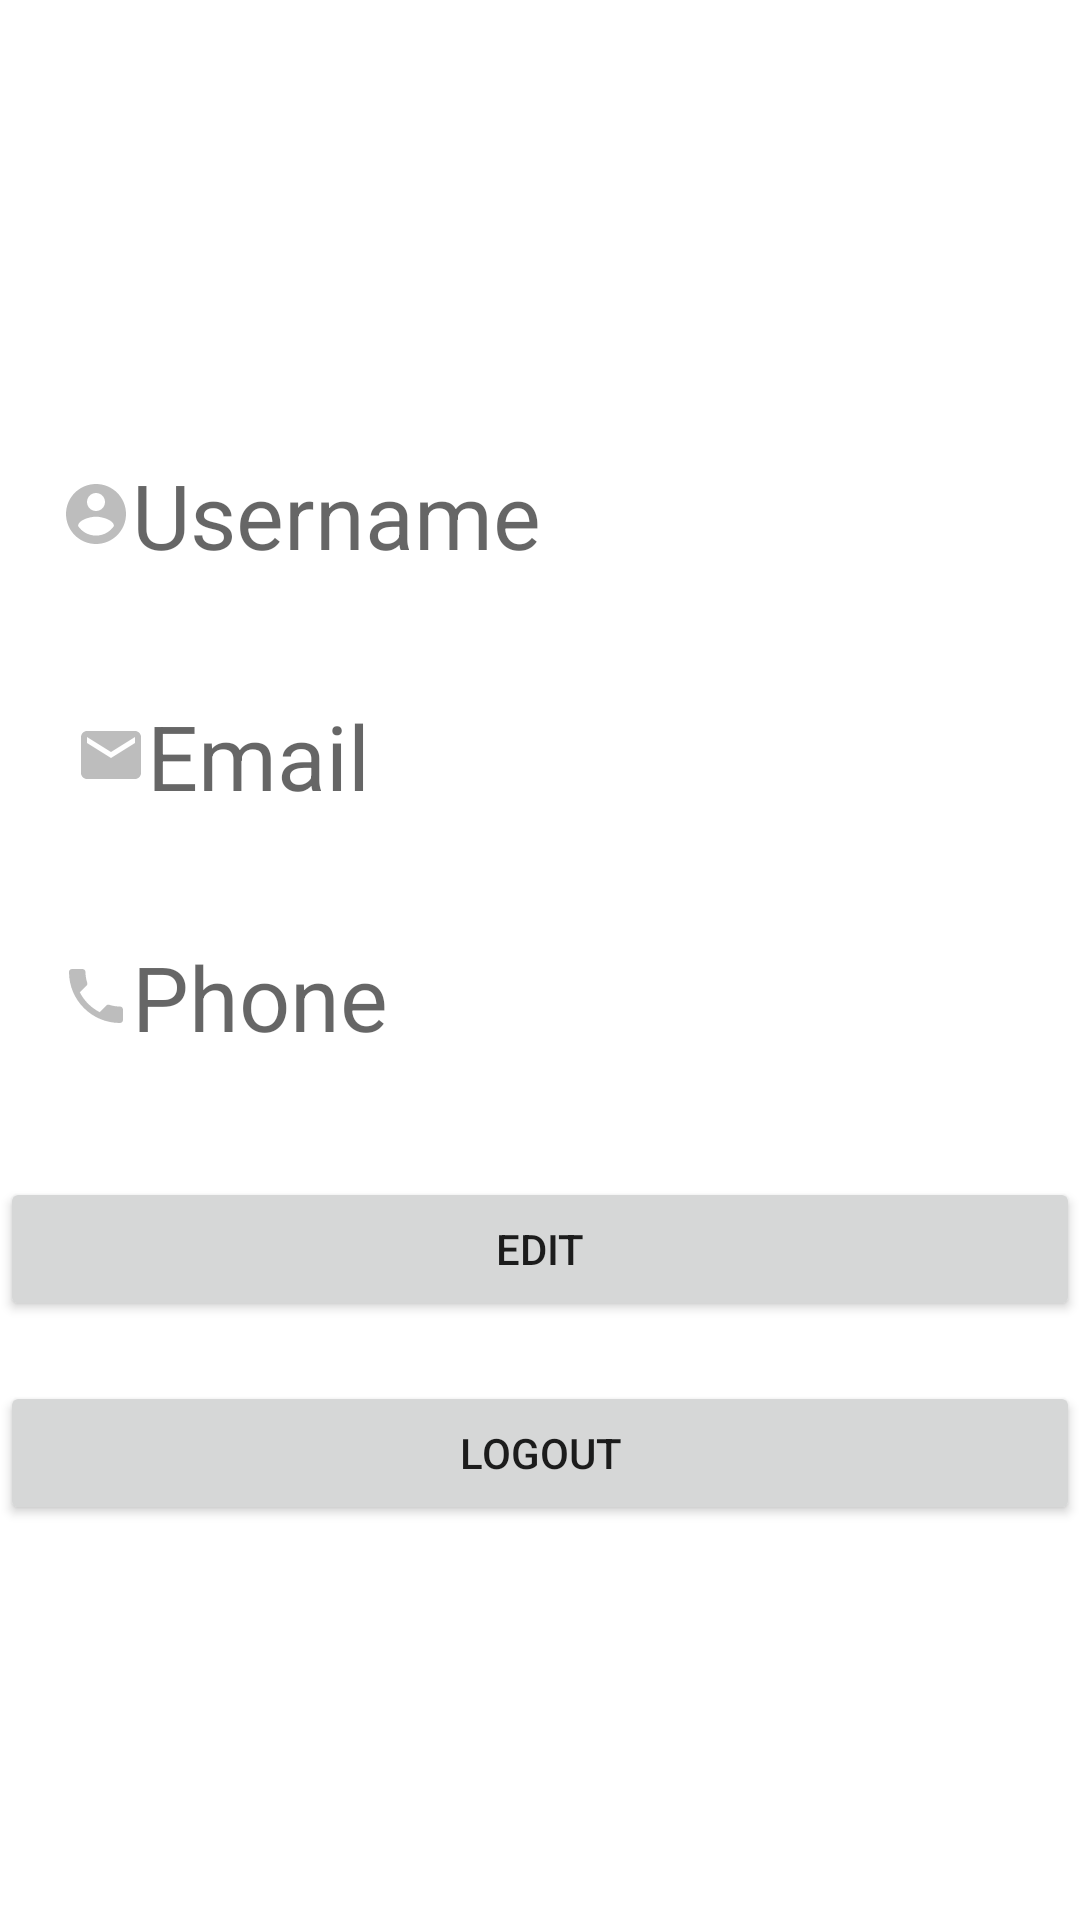

Write the Android layout XML for this screen, with the resource values it uses.
<!-- AndroidManifest.xml: application theme Theme.AppApartment -->
<!-- res/layout/fragment_profile.xml -->
<?xml version="1.0" encoding="utf-8"?>
<FrameLayout xmlns:android="http://schemas.android.com/apk/res/android"
    xmlns:tools="http://schemas.android.com/tools"
    android:layout_width="match_parent"
    android:layout_height="match_parent"
    tools:context=".User.Fragment.ProfileFragment">


    <LinearLayout
        android:layout_width="match_parent"
        android:layout_height="match_parent"
        android:orientation="vertical"
        android:gravity="center"
        >




        <TextView
            android:drawableLeft="@drawable/ic_baseline_account_circle_24"
            android:layout_margin="20dp"
            android:hint="Username"

            android:textSize="30dp"
            android:textAlignment="textStart"
            android:id="@+id/edt_username_profile"
            android:layout_width="match_parent"
            android:layout_height="wrap_content"/>

        <TextView
            android:drawableLeft="@drawable/ic_baseline_email_24"

            android:layout_margin="20dp"
            android:hint="Email"
            android:textAlignment="textStart"
            android:paddingLeft="5dp"

            android:textSize="30dp"
            android:id="@+id/edt_email_profile"
            android:layout_width="match_parent"
            android:layout_height="wrap_content"/>

        <TextView
            android:drawableLeft="@drawable/ic_baseline_local_phone_24"

            android:layout_margin="20dp"
            android:hint="Phone"
            android:textSize="30dp"
            android:textAlignment="textStart"

            android:id="@+id/edt_phone_profile"
            android:layout_width="match_parent"
            android:layout_height="wrap_content"/>

        <Button
            android:layout_marginTop="20dp"
            android:id="@+id/btn_edit_profile"
            android:layout_width="match_parent"
            android:layout_height="wrap_content"
            android:text="edit"/>

        <Button
            android:layout_marginTop="20dp"
            android:id="@+id/btn_logOut"
            android:layout_width="match_parent"
            android:layout_height="wrap_content"
            android:text="logOut"/>


    </LinearLayout>

</FrameLayout>
<!-- resources referenced by this layout -->
<resources>
  <!-- drawable ic_baseline_account_circle_24 (drawable) -->
  <vector android:height="24dp" android:tint="#42000000"
      android:viewportHeight="24" android:viewportWidth="24"
  
      android:width="24dp" xmlns:android="http://schemas.android.com/apk/res/android">
      <path android:fillColor="@android:color/white" android:pathData="M12,2C6.48,2 2,6.48 2,12s4.48,10 10,10 10,-4.48 10,-10S17.52,2 12,2zM12,5c1.66,0 3,1.34 3,3s-1.34,3 -3,3 -3,-1.34 -3,-3 1.34,-3 3,-3zM12,19.2c-2.5,0 -4.71,-1.28 -6,-3.22 0.03,-1.99 4,-3.08 6,-3.08 1.99,0 5.97,1.09 6,3.08 -1.29,1.94 -3.5,3.22 -6,3.22z"/>
  </vector>
  <!-- drawable ic_baseline_email_24 (drawable) -->
  <vector xmlns:android="http://schemas.android.com/apk/res/android"
      android:width="24dp"
      android:height="24dp"
      android:viewportWidth="24"
      android:viewportHeight="24"
      android:tint="#42000000">
    <path
        android:fillColor="@android:color/white"
        android:pathData="M20,4L4,4c-1.1,0 -1.99,0.9 -1.99,2L2,18c0,1.1 0.9,2 2,2h16c1.1,0 2,-0.9 2,-2L22,6c0,-1.1 -0.9,-2 -2,-2zM20,8l-8,5 -8,-5L4,6l8,5 8,-5v2z"/>
  </vector>
  <!-- drawable ic_baseline_local_phone_24 (drawable) -->
  <vector android:height="24dp"
      android:tint="#42000000"
      android:viewportHeight="24" android:viewportWidth="24"
      android:width="24dp" xmlns:android="http://schemas.android.com/apk/res/android">
      <path android:fillColor="@android:color/white" android:pathData="M6.62,10.79c1.44,2.83 3.76,5.14 6.59,6.59l2.2,-2.2c0.27,-0.27 0.67,-0.36 1.02,-0.24 1.12,0.37 2.33,0.57 3.57,0.57 0.55,0 1,0.45 1,1V20c0,0.55 -0.45,1 -1,1 -9.39,0 -17,-7.61 -17,-17 0,-0.55 0.45,-1 1,-1h3.5c0.55,0 1,0.45 1,1 0,1.25 0.2,2.45 0.57,3.57 0.11,0.35 0.03,0.74 -0.25,1.02l-2.2,2.2z"/>
  </vector>
  <style name="Theme.AppApartment" parent="Theme.MaterialComponents.DayNight.DarkActionBar">
          
          <item name="colorPrimary">@color/purple_500</item>
          <item name="colorPrimaryVariant">@color/purple_700</item>
          <item name="colorOnPrimary">@color/white</item>
          
          <item name="colorSecondary">@color/teal_200</item>
          <item name="colorSecondaryVariant">@color/teal_700</item>
          <item name="colorOnSecondary">@color/black</item>
          
          <item name="android:statusBarColor" tools:targetApi="l">?attr/colorPrimaryVariant</item>
          
      </style>
  <color name="purple_500">#30B9CA</color>
  <color name="purple_700">#51D9E9</color>
  <color name="white">#FFFFFFFF</color>
  <color name="teal_200">#00BCD4</color>
  <color name="teal_700">#00BCD4</color>
  <color name="black">#FF000000</color>
</resources>
